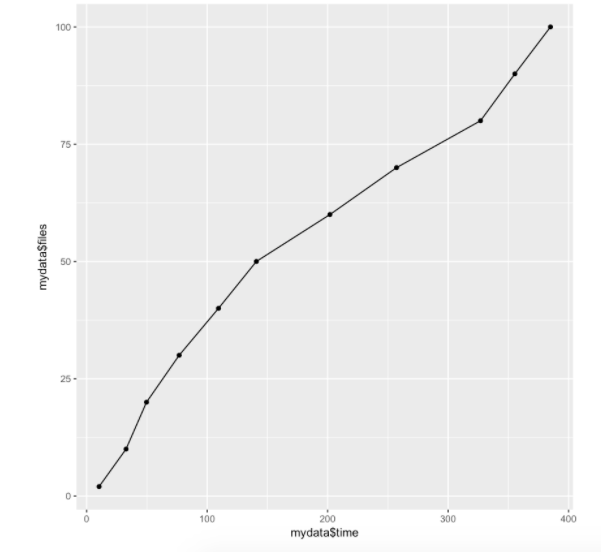

The table this chart was drawn from, first rows:
, 2, 10.324, , , , 
, 10, 32.7, , , , 
, 20, 49.71, , , , 
, 30, 76.81, , , , 
, 40, 109.4, , , , 
, 50, 140.9, , , , 
, 60, 201.9, , , , 
, 70, 257.2, , , , 
, 80, 326.9, , , , 
, 90, 355.4, , , , 
, 100, 385, , , , 
